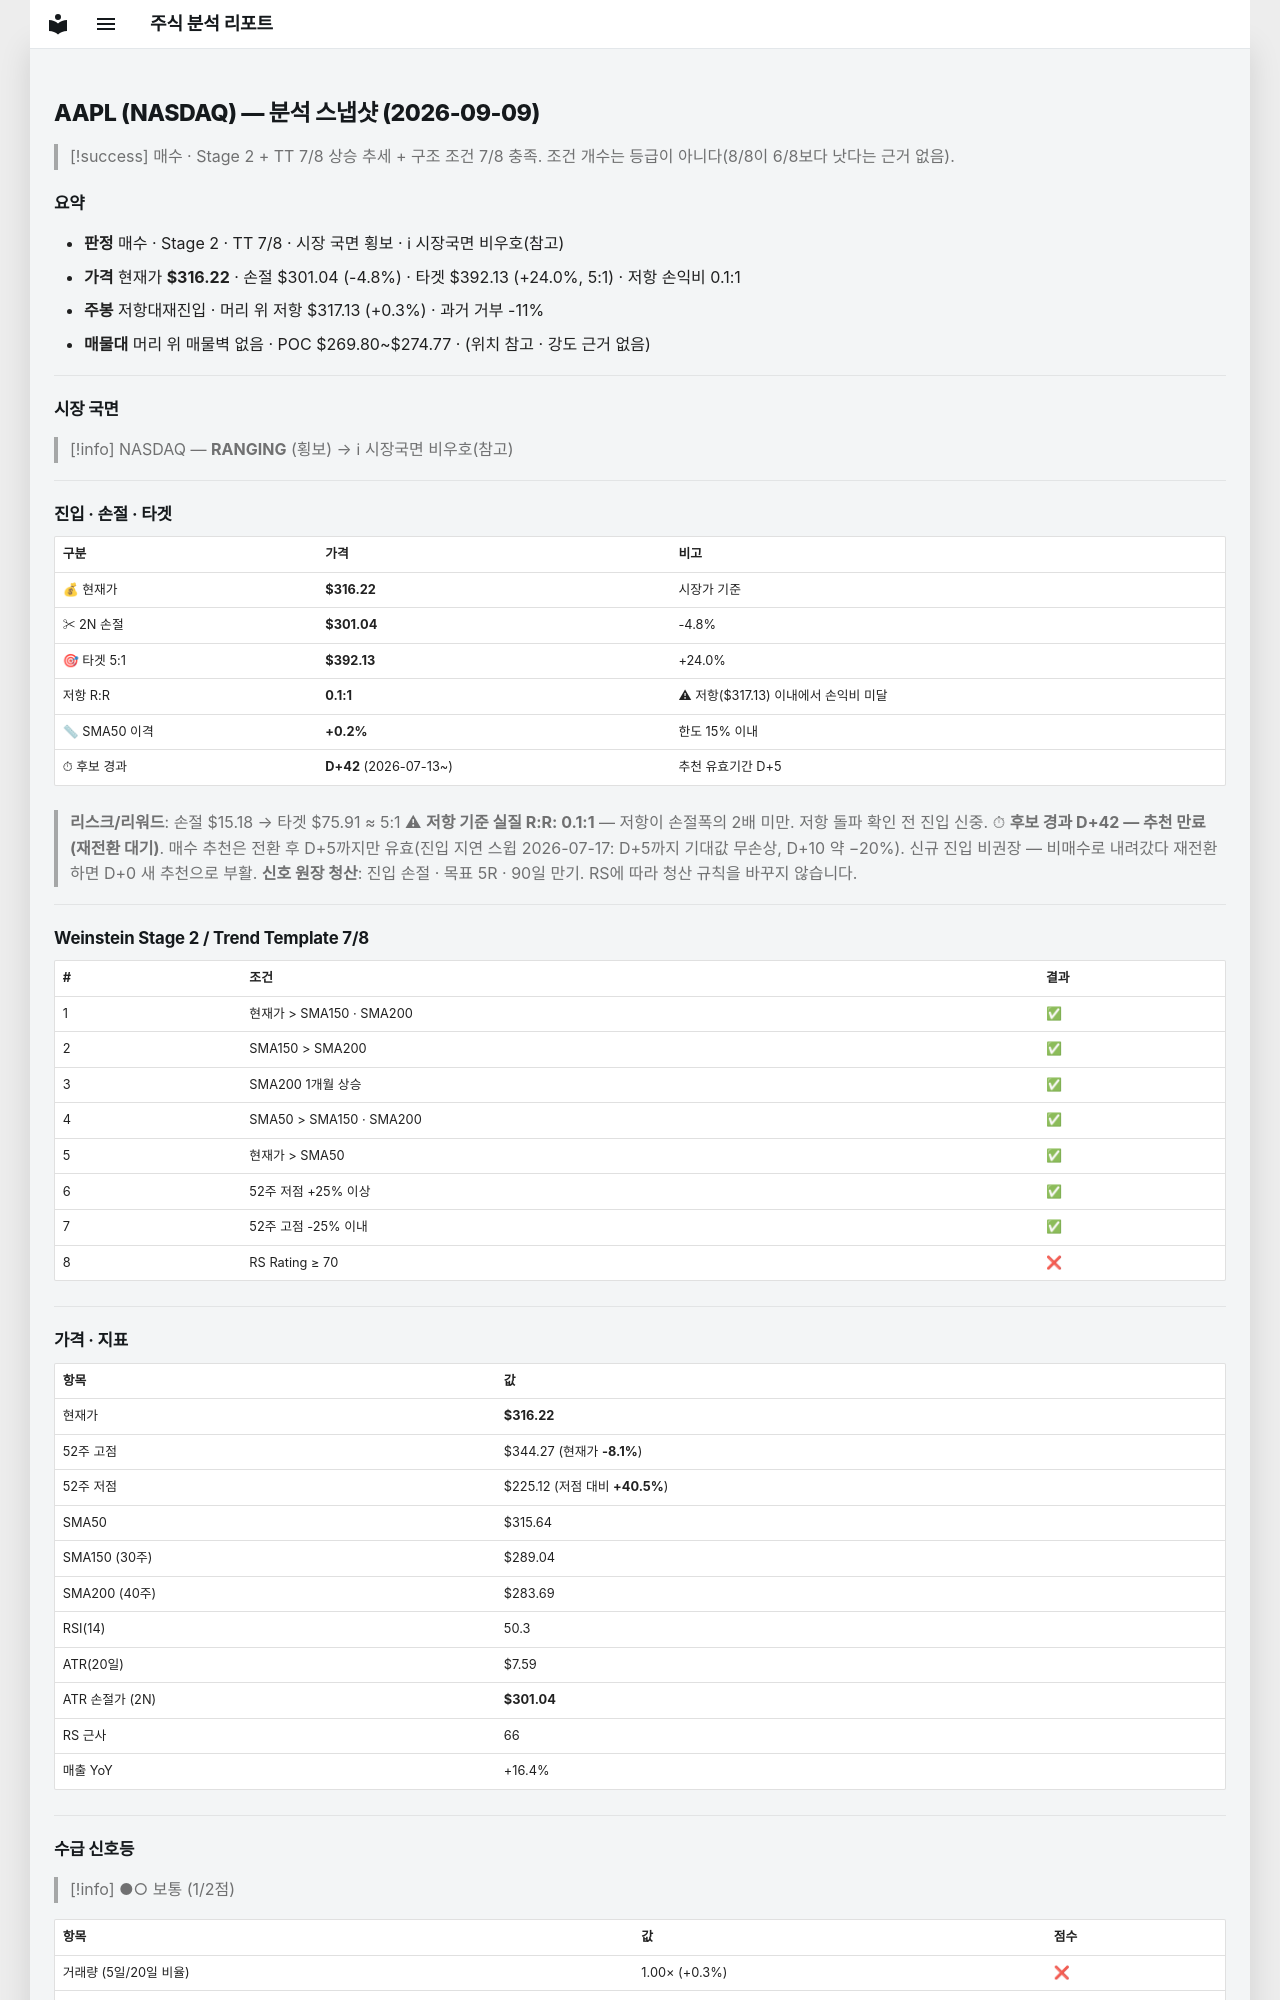

repository: soloandco/stock-reports · page: snapshots/AAPL-2026-09-09/index.html · generator: mkdocs

---
type: analysis-snapshot
title: AAPL 분석 스냅샷
ticker: AAPL
market: NASDAQ
created: 2026-09-09
updated: 2026-09-09
bar-date: 2026-09-08
verdict: 매수관찰
real-rr: 0.06
sma50-gap-pct: 0.2
candidate-days: 42
candidate-since: 2026-07-13
weekly-position: 저항대재진입
weekly-overhead-price: 317.13
weekly-overhead-pct: 0.3
stage: 2
trend-template-score: 7
price: 316.2200012207031
stop-price: 301.0383824999402
market-regime: RANGING
supply-demand-score: 1/2
supply-demand-label: 보통
status: tracking
tags:
  - stock-agent
  - watchlist
  - AAPL
  - analysis
related:
  - "[[analysis-template]]"
---

# AAPL (NASDAQ) — 분석 스냅샷 (2026-09-09)

> [!success] 매수 · Stage 2 + TT 7/8
> 상승 추세 + 구조 조건 7/8 충족. 조건 개수는 등급이 아니다(8/8이 6/8보다 낫다는 근거 없음).

## 요약

- **판정** 매수 · Stage 2 · TT 7/8 · 시장 국면 횡보 · ℹ 시장국면 비우호(참고)
- **가격** 현재가 **$316.22** · 손절 $301.04 (-4.8%) · 타겟 $392.13 (+24.0%, 5:1) · 저항 손익비 0.1:1
- **주봉** 저항대재진입 · 머리 위 저항 $317.13 (+0.3%) · 과거 거부 -11%
- **매물대** 머리 위 매물벽 없음 · POC $269.80~$274.77 · (위치 참고 · 강도 근거 없음)

---

## 시장 국면

> [!info] NASDAQ — **RANGING** (횡보) → ℹ 시장국면 비우호(참고)

---

## 진입 · 손절 · 타겟

| 구분 | 가격 | 비고 |
|------|------|------|
| 💰 현재가 | **$316.22** | 시장가 기준 |
| ✂ 2N 손절 | **$301.04** | -4.8% |
| 🎯 타겟 5:1 | **$392.13** | +24.0% |
| 저항 R:R | **0.1:1** | ⚠ 저항($317.13) 이내에서 손익비 미달 |
| 📏 SMA50 이격 | **+0.2%** | 한도 15% 이내 |
| ⏱ 후보 경과 | **D+42** (2026-07-13~) | 추천 유효기간 D+5 |

> **리스크/리워드**: 손절 $15.18 → 타겟 $75.91 ≈ 5:1
> ⚠ **저항 기준 실질 R:R: 0.1:1** — 저항이 손절폭의 2배 미만. 저항 돌파 확인 전 진입 신중.
> ⏱ **후보 경과 D+42 — 추천 만료(재전환 대기)**. 매수 추천은 전환 후 D+5까지만 유효(진입 지연 스윕 2026-07-17: D+5까지 기대값 무손상, D+10 약 −20%). 신규 진입 비권장 — 비매수로 내려갔다 재전환하면 D+0 새 추천으로 부활.
> **신호 원장 청산**: 진입 손절 · 목표 5R · 90일 만기. RS에 따라 청산 규칙을 바꾸지 않습니다.

---

## Weinstein Stage 2 / Trend Template 7/8

| # | 조건 | 결과 |
|---|------|------|
| 1 | 현재가 > SMA150 · SMA200 | ✅ |
| 2 | SMA150 > SMA200 | ✅ |
| 3 | SMA200 1개월 상승 | ✅ |
| 4 | SMA50 > SMA150 · SMA200 | ✅ |
| 5 | 현재가 > SMA50 | ✅ |
| 6 | 52주 저점 +25% 이상 | ✅ |
| 7 | 52주 고점 -25% 이내 | ✅ |
| 8 | RS Rating ≥ 70 | ❌ |

---

## 가격 · 지표

| 항목 | 값 |
|------|---|
| 현재가 | **$316.22** |
| 52주 고점 | $344.27 (현재가 **-8.1%**) |
| 52주 저점 | $225.12 (저점 대비 **+40.5%**) |
| SMA50 | $315.64 |
| SMA150 (30주) | $289.04 |
| SMA200 (40주) | $283.69 |
| RSI(14) | 50.3 |
| ATR(20일) | $7.59 |
| ATR 손절가 (2N) | **$301.04** |
| RS 근사 | 66 |
| 매출 YoY | +16.4% |

---
## 수급 신호등

> [!info] ●○ 보통 (1/2점)

| 항목 | 값 | 점수 |
|------|------|------|
| 거래량 (5일/20일 비율) | 1.00× (+0.3%) | ❌ |
| OBV 20일 추세 | ↑ 상승 | ✅ |

> **판독법**: 거래량이 20일 평균보다 20% 이상 많고 OBV(온밸런스볼륨)가 상승 중이면 매집 수급이 강한 것으로 판단합니다.

---
